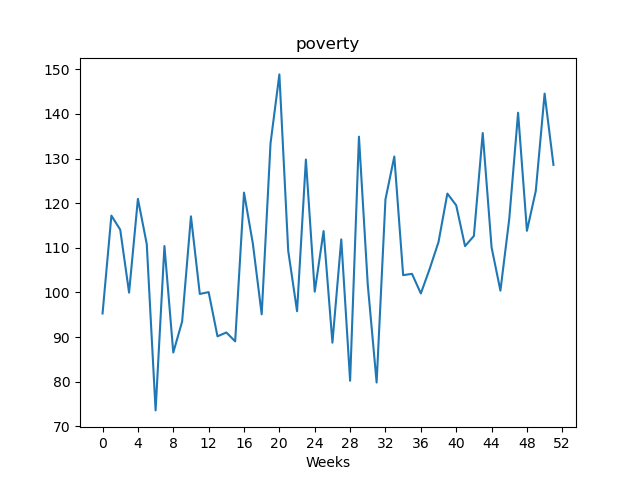

Data behind this chart, as committed beside it:
, value
Week1, 95.28
Week2, 117.2
Week3, 114.1
Week4, 99.96
Week5, 121
Week6, 110.8
Week7, 73.56
Week8, 110.4
Week9, 86.53
Week10, 93.46
Week11, 117.1
Week12, 99.66
Week13, 100.1
Week14, 90.16
Week15, 91.03
Week16, 89.04
Week17, 122.4
Week18, 111
Week19, 95.09
Week20, 133.4
Week21, 148.9
Week22, 109.3
Week23, 95.79
Week24, 129.8
Week25, 100.2
Week26, 113.8
Week27, 88.74
Week28, 111.9
Week29, 80.2
Week30, 134.9
Week31, 101.7
Week32, 79.81
Week33, 120.9
Week34, 130.5
Week35, 103.9
Week36, 104.2
Week37, 99.77
Week38, 105.3
Week39, 111.3
Week40, 122.2
Week41, 119.5
Week42, 110.4
Week43, 112.7
Week44, 135.7
Week45, 110.1
Week46, 100.4
Week47, 116.5
Week48, 140.3
Week49, 113.8
Week50, 122.7
Week51, 144.6
Week52, 128.6
